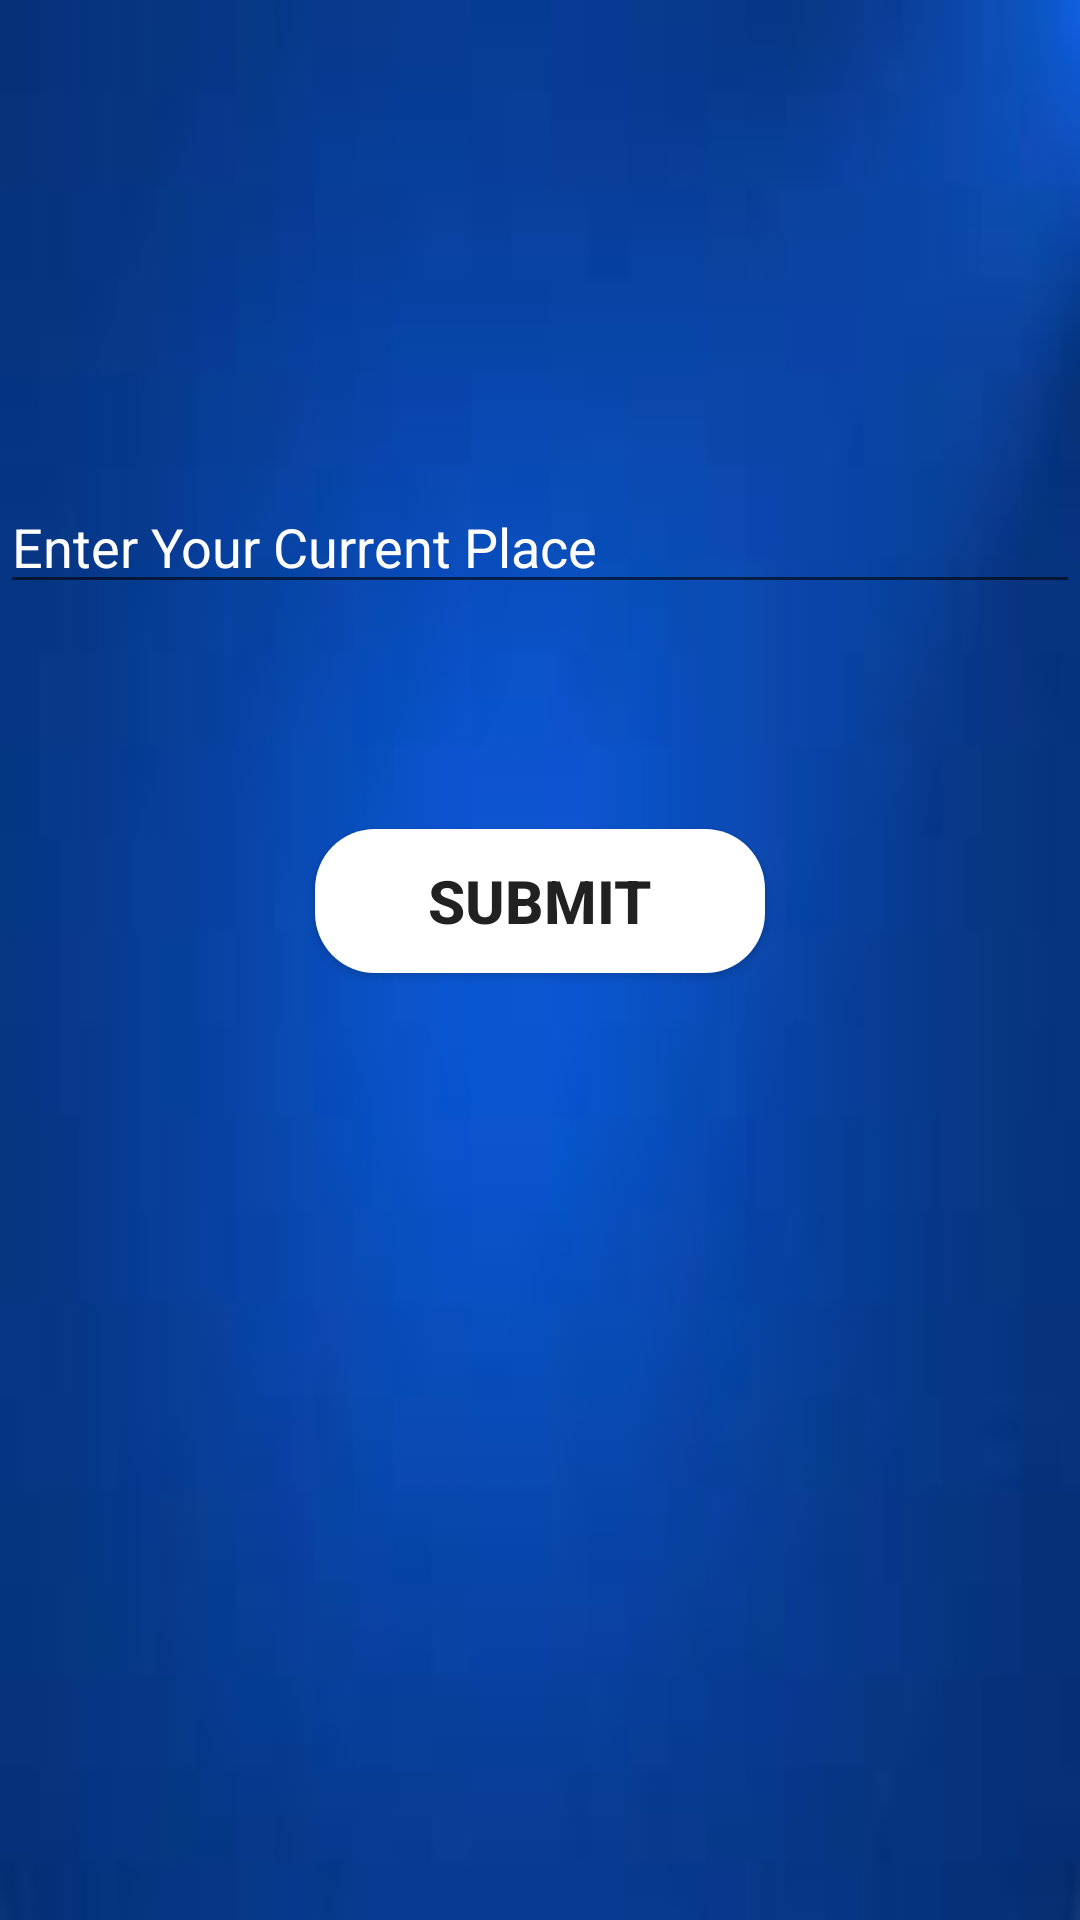

Layout XML and referenced resources for this Android screen:
<!-- AndroidManifest.xml: application theme Theme.GoWithIt -->
<!-- res/layout/activity_chotels.xml -->
<?xml version="1.0" encoding="utf-8"?>
<RelativeLayout xmlns:android="http://schemas.android.com/apk/res/android"
    xmlns:app="http://schemas.android.com/apk/res-auto"
    xmlns:tools="http://schemas.android.com/tools"
    android:layout_width="match_parent"
    android:id="@+id/chotelrelative"
    android:layout_height="match_parent"
    android:background="@drawable/skyblue"
    tools:context=".CHotels">

    <AutoCompleteTextView
        android:layout_width="match_parent"
        android:layout_height="wrap_content"
        android:layout_marginTop="160dp"
        android:id="@+id/autoComplete"
        android:layout_alignParentTop="true"
        android:hint="Enter Your Current Place"
        android:textColorHint="@color/white"/>
    <Button
        android:layout_width="150dp"
        android:layout_height="wrap_content"
        android:layout_below="@+id/autoComplete"
        android:id="@+id/submit"
        android:layout_marginTop="75dp"
        android:textSize="20dp"
        android:textStyle="bold"
        android:background="@drawable/backgroundshape"
        android:text="SUBMIT"
        android:layout_centerHorizontal="true"/>

</RelativeLayout>
<!-- resources referenced by this layout -->
<resources>
  <!-- drawable backgroundshape (drawable) -->
  <?xml version="1.0" encoding="utf-8"?>
  <shape xmlns:android="http://schemas.android.com/apk/res/android">
      <corners
          android:radius="20dp">
  
      </corners>
      <gradient
          android:gradientRadius="25dp">
  
      </gradient>
      <stroke android:color="@color/white">
  
      </stroke>
      <solid android:color="@color/white">
  
      </solid>
  
  
  </shape>
  <!-- drawable skyblue: jpg bitmap (drawable, 1828 bytes) -->
  <style name="Theme.GoWithIt" parent="Theme.MaterialComponents.DayNight.NoActionBar">
          
          <item name="colorPrimary">@color/purple_500</item>
          <item name="colorPrimaryVariant">@color/purple_700</item>
          <item name="colorOnPrimary">@color/white</item>
          
          <item name="colorSecondary">@color/teal_200</item>
          <item name="colorSecondaryVariant">@color/teal_700</item>
          <item name="colorOnSecondary">@color/black</item>
          
          <item name="android:statusBarColor" tools:targetApi="l">?attr/colorPrimaryVariant</item>
          
      </style>
  <!-- not gathered from this repository: default colours our renderer supplied (Android Studio template values) -->
  <color name="purple_500">#FF6200EE</color>
  <color name="purple_700">#FF3700B3</color>
  <color name="teal_200">#FF03DAC5</color>
  <color name="teal_700">#FF018786</color>
  <color name="black">#FF000000</color>
  <color name="white">#FFFFFFFF</color>
</resources>
